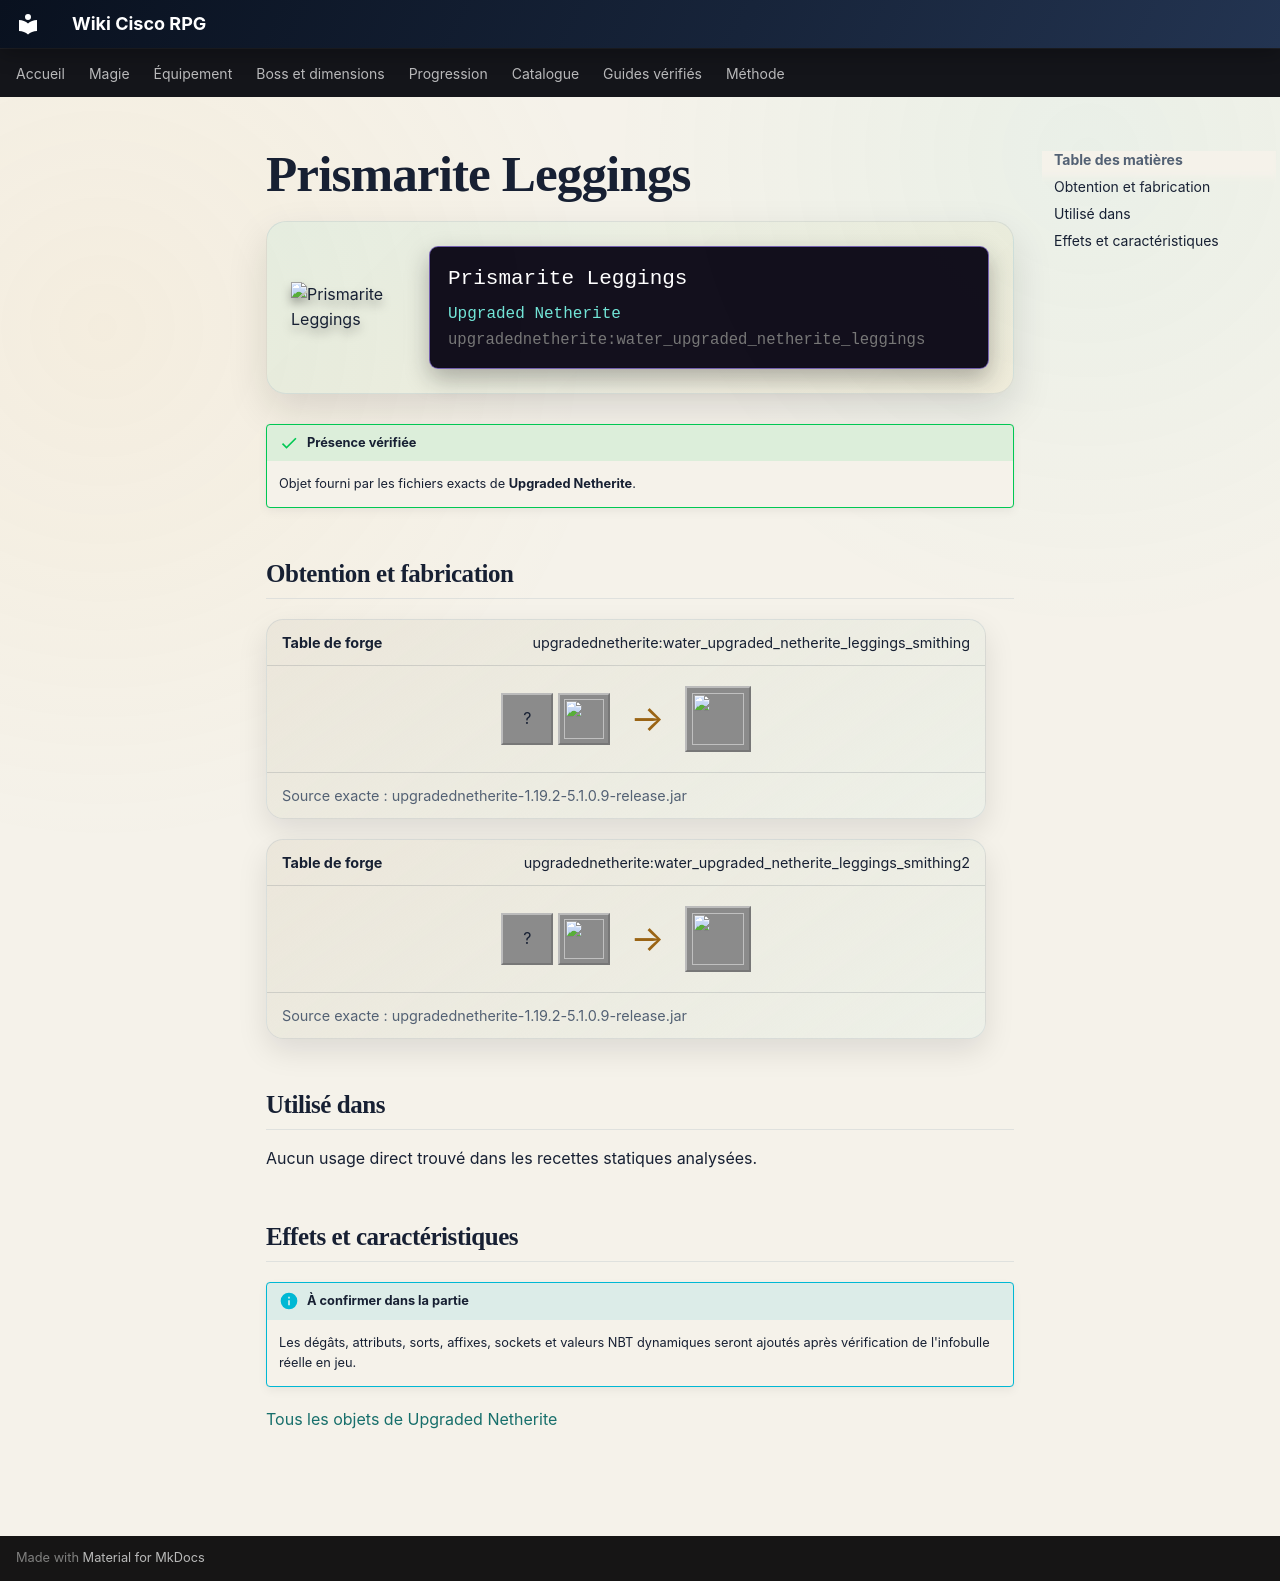

repository: Kloups-Dev/wiki-cisco-rpg · page: catalogue/objets/upgradednetherite/water_upgraded_netherite_leggings/index.html · generator: mkdocs

# Prismarite Leggings

<div class="mc-item-showcase">
<img class="mc-item-icon" src="../../../../assets/generated/items/upgradednetherite/water_upgraded_netherite_leggings.png" alt="Prismarite Leggings">
<div class="mc-tooltip-card">
<div class="mc-tooltip-card__name">Prismarite Leggings</div>
<div class="mc-tooltip-card__mod">Upgraded Netherite</div>
<div class="mc-tooltip-card__id">upgradednetherite:water_upgraded_netherite_leggings</div>
</div>
</div>

!!! success "Présence vérifiée"
    Objet fourni par les fichiers exacts de **Upgraded Netherite**.

## Obtention et fabrication

<div class="jei-recipe"><div class="jei-recipe__head"><strong>Table de forge</strong><span>upgradednetherite:water_upgraded_netherite_leggings_smithing</span></div><div class="jei-recipe__body"><div class="jei-inputs"><span class="jei-slot" title="Diamond Leggings (minecraft:diamond_leggings)">?</span><a class="jei-slot" href="../../../../catalogue/objets/upgradednetherite/water_upgraded_netherite_ingot/" title="Prismarite Ingot (upgradednetherite:water_upgraded_netherite_ingot)"><img src="../../../../assets/generated/items/upgradednetherite/water_upgraded_netherite_ingot.png" alt="" loading="lazy"></a></div><span class="jei-arrow">→</span><span class="jei-slot jei-slot--result"><img src="../../../../assets/generated/items/upgradednetherite/water_upgraded_netherite_leggings.png" alt=""></span></div><div class="jei-recipe__source">Source exacte : upgradednetherite-1.19.2-5.1.0.9-release.jar</div></div>
<div class="jei-recipe"><div class="jei-recipe__head"><strong>Table de forge</strong><span>upgradednetherite:water_upgraded_netherite_leggings_smithing2</span></div><div class="jei-recipe__body"><div class="jei-inputs"><span class="jei-slot" title="Netherite Leggings (minecraft:netherite_leggings)">?</span><a class="jei-slot" href="../../../../catalogue/objets/upgradednetherite/water_essence/" title="Prismarite Essence (upgradednetherite:water_essence)"><img src="../../../../assets/generated/items/upgradednetherite/water_essence.png" alt="" loading="lazy"></a></div><span class="jei-arrow">→</span><span class="jei-slot jei-slot--result"><img src="../../../../assets/generated/items/upgradednetherite/water_upgraded_netherite_leggings.png" alt=""></span></div><div class="jei-recipe__source">Source exacte : upgradednetherite-1.19.2-5.1.0.9-release.jar</div></div>

## Utilisé dans

Aucun usage direct trouvé dans les recettes statiques analysées.

## Effets et caractéristiques

!!! info "À confirmer dans la partie"
    Les dégâts, attributs, sorts, affixes, sockets et valeurs NBT dynamiques seront ajoutés après vérification de l'infobulle réelle en jeu.

[Tous les objets de Upgraded Netherite](../../../contenu/upgraded-netherite.md)
